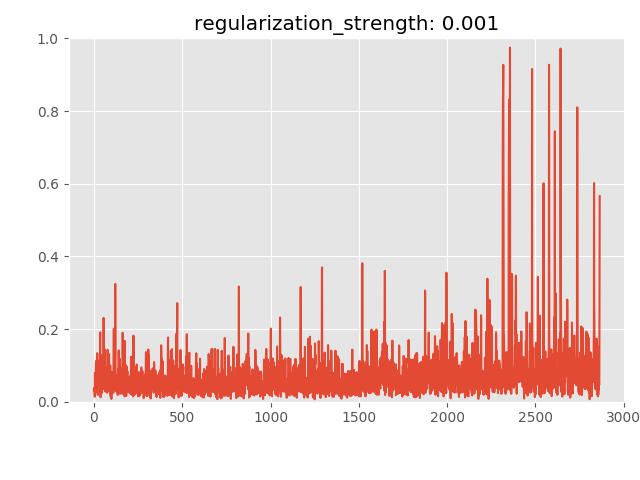

The file beside this chart, header and first rows:
anomaly_score, is_anomaly
0.03316, 0
0.03805, 0
0.03609, 0
0.02925, 0
0.03354, 0
0.01404, 0
0.07963, 0
0.02656, 0
0.05158, 0
0.02648, 0
0.0355, 0
0.1004, 0
0.1123, 0
0.09349, 0
0.07997, 0
0.06437, 0
0.04827, 0
0.06785, 0
0.08985, 0
0.1337, 0
0.02995, 0
0.04899, 0
0.01883, 0
0.1131, 0
0.08821, 0
0.09935, 0
0.09875, 0
0.03587, 0
0.03004, 0
0.032, 0
0.04022, 0
0.04246, 0
0.03917, 0
0.03221, 0
0.06162, 0
0.1782, 0
0.1912, 0
0.02811, 0
0.01245, 0
0.03123, 0
0.02404, 0
0.08168, 0
0.1281, 0
0.0898, 0
0.02692, 0
0.04977, 0
0.02445, 0
0.03701, 0
0.09554, 0
0.08916, 0
0.03845, 0
0.03767, 0
0.0475, 0
0.0819, 0
0.0357, 0
0.2307, 0
0.1077, 0
0.09666, 0
0.04725, 0
0.03724, 0
... 2,805 more rows
